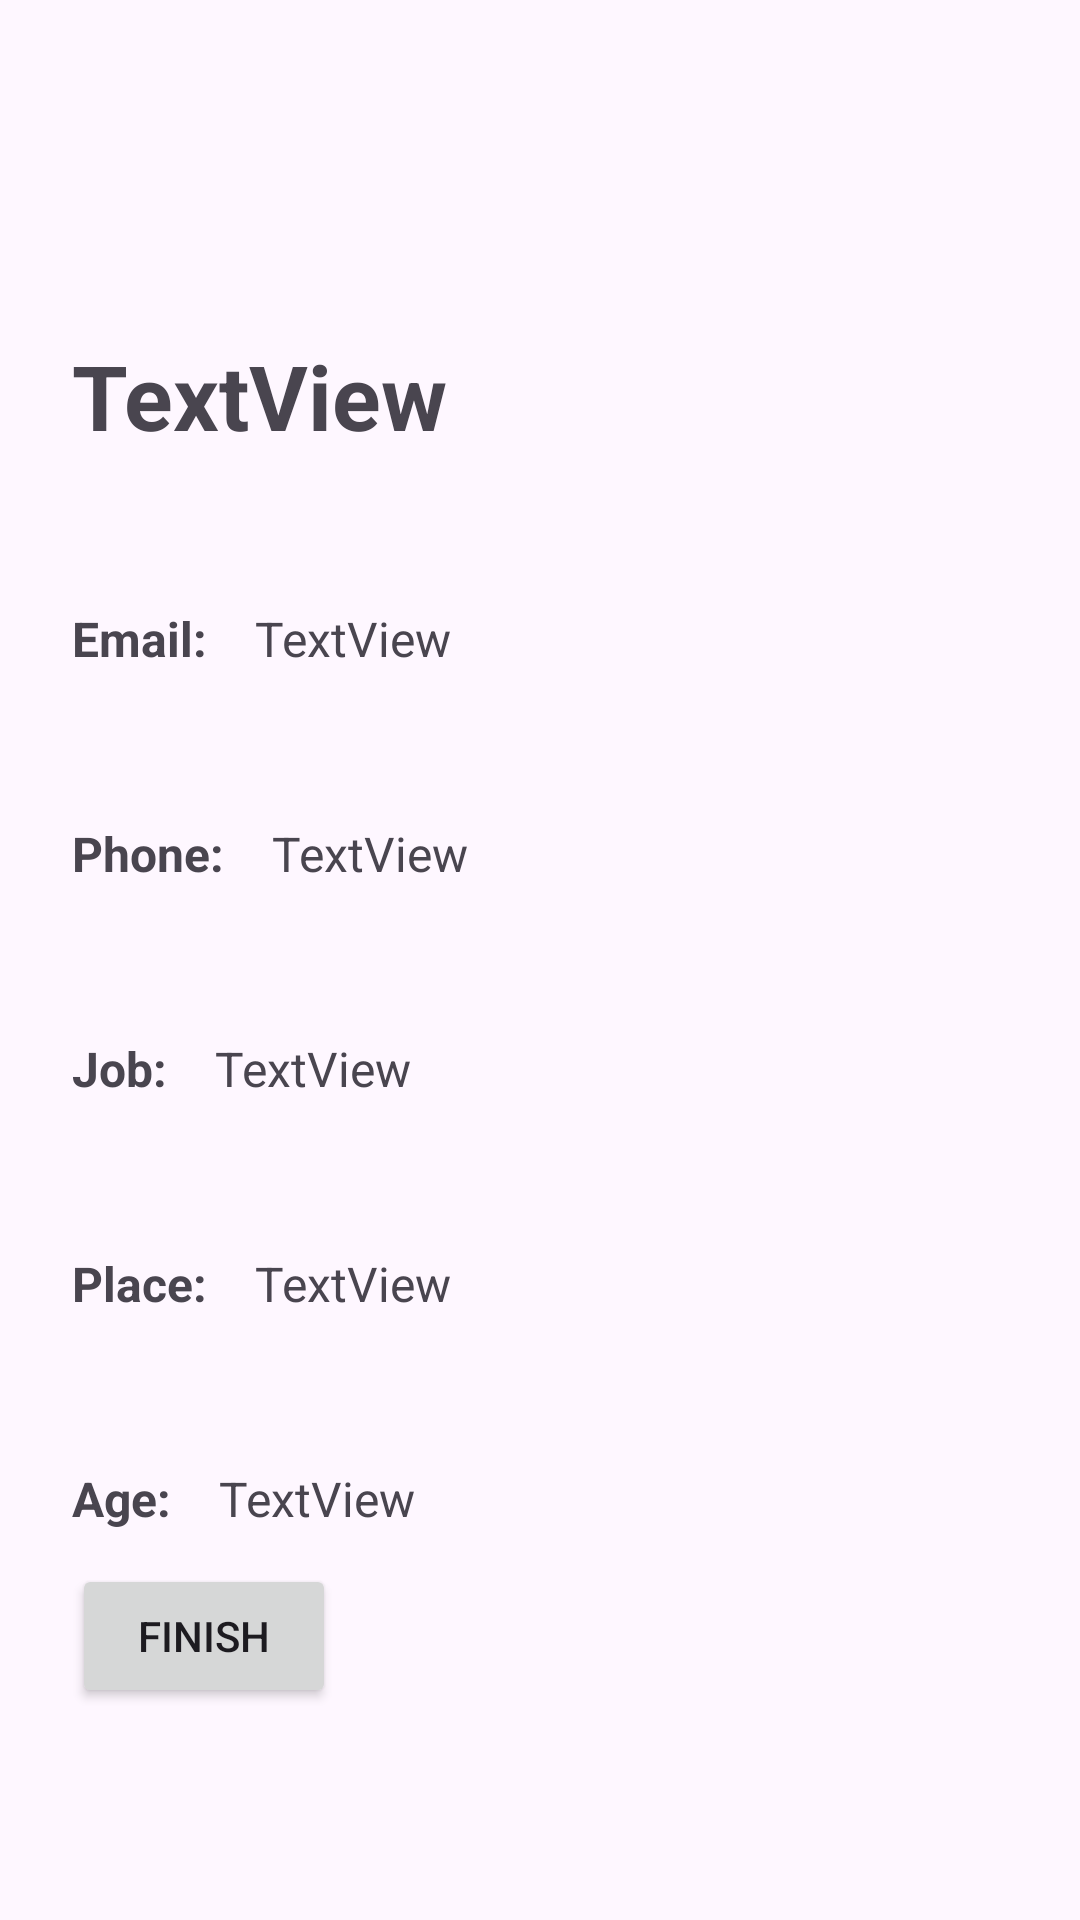

This screen was rendered from an Android layout file. Write that file and the resources it references.
<!-- AndroidManifest.xml: application theme Theme.NavCompHomework -->
<!-- res/layout/fragment_result.xml -->
<?xml version="1.0" encoding="utf-8"?>
<androidx.constraintlayout.widget.ConstraintLayout xmlns:android="http://schemas.android.com/apk/res/android"
    xmlns:app="http://schemas.android.com/apk/res-auto"
    xmlns:tools="http://schemas.android.com/tools"
    android:layout_width="match_parent"
    android:layout_height="match_parent"
    tools:context=".ui.ResultFragment">

    <TextView
        android:id="@+id/resultName"
        android:layout_width="wrap_content"
        android:layout_height="wrap_content"
        android:layout_marginStart="24dp"
        android:layout_marginTop="60dp"
        android:text="TextView"
        android:textSize="30sp"
        android:textStyle="bold"
        app:layout_constraintBottom_toBottomOf="parent"
        app:layout_constraintStart_toStartOf="parent"
        app:layout_constraintTop_toTopOf="parent"
        app:layout_constraintVertical_bias="0.096" />

    <TextView
        android:id="@+id/textView2"
        android:layout_width="wrap_content"
        android:layout_height="wrap_content"
        android:layout_marginStart="24dp"
        android:layout_marginTop="50dp"
        android:text="Email:"
        android:textSize="16sp"
        android:textStyle="bold"
        app:layout_constraintStart_toStartOf="parent"
        app:layout_constraintTop_toBottomOf="@+id/resultName" />

    <TextView
        android:id="@+id/emailResult"
        android:layout_width="wrap_content"
        android:layout_height="wrap_content"
        android:layout_marginStart="16dp"
        android:layout_marginTop="50dp"
        android:text="TextView"
        android:textSize="16sp"
        app:layout_constraintStart_toEndOf="@+id/textView2"
        app:layout_constraintTop_toBottomOf="@+id/resultName" />

    <TextView
        android:id="@+id/textView4"
        android:layout_width="wrap_content"
        android:layout_height="wrap_content"
        android:layout_marginTop="50dp"
        android:text="Phone:"
        android:textSize="16sp"
        android:textStyle="bold"
        app:layout_constraintStart_toStartOf="@+id/textView2"
        app:layout_constraintTop_toBottomOf="@+id/textView2" />

    <TextView
        android:id="@+id/phoneResult"
        android:layout_width="wrap_content"
        android:layout_height="wrap_content"
        android:layout_marginStart="16dp"
        android:layout_marginTop="50dp"
        android:text="TextView"
        android:textSize="16sp"
        app:layout_constraintStart_toEndOf="@+id/textView4"
        app:layout_constraintTop_toBottomOf="@+id/emailResult" />

    <TextView
        android:id="@+id/textView6"
        android:layout_width="wrap_content"
        android:layout_height="wrap_content"
        android:layout_marginTop="50dp"
        android:text="Job:"
        android:textSize="16sp"
        android:textStyle="bold"
        app:layout_constraintStart_toStartOf="@+id/textView4"
        app:layout_constraintTop_toBottomOf="@+id/textView4" />

    <TextView
        android:id="@+id/jobResult"
        android:layout_width="wrap_content"
        android:layout_height="wrap_content"
        android:layout_marginStart="16dp"
        android:layout_marginTop="50dp"
        android:text="TextView"
        android:textSize="16sp"
        app:layout_constraintBottom_toBottomOf="@+id/textView6"
        app:layout_constraintStart_toEndOf="@+id/textView6"
        app:layout_constraintTop_toBottomOf="@+id/textView4" />

    <TextView
        android:id="@+id/textView8"
        android:layout_width="wrap_content"
        android:layout_height="wrap_content"
        android:layout_marginTop="50dp"
        android:text="Place:"
        android:textSize="16sp"
        android:textStyle="bold"
        app:layout_constraintStart_toStartOf="@+id/textView6"
        app:layout_constraintTop_toBottomOf="@+id/textView6" />

    <TextView
        android:id="@+id/placeResult"
        android:layout_width="wrap_content"
        android:layout_height="wrap_content"
        android:layout_marginStart="16dp"
        android:layout_marginTop="50dp"
        android:text="TextView"
        android:textSize="16sp"
        app:layout_constraintStart_toEndOf="@+id/textView8"
        app:layout_constraintTop_toBottomOf="@+id/jobResult" />

    <TextView
        android:id="@+id/age"
        android:layout_width="wrap_content"
        android:layout_height="wrap_content"
        android:layout_marginTop="50dp"
        android:text="Age:"
        android:textSize="16sp"
        android:textStyle="bold"
        app:layout_constraintStart_toStartOf="@+id/textView8"
        app:layout_constraintTop_toBottomOf="@+id/textView8" />

    <TextView
        android:id="@+id/ageResult"
        android:layout_width="wrap_content"
        android:layout_height="wrap_content"
        android:layout_marginStart="16dp"
        android:layout_marginTop="50dp"
        android:text="TextView"
        android:textSize="16sp"
        app:layout_constraintStart_toEndOf="@+id/age"
        app:layout_constraintTop_toBottomOf="@+id/placeResult" />

    <Button
        android:id="@+id/resultButton"
        android:layout_width="wrap_content"
        android:layout_height="wrap_content"
        android:layout_marginStart="24dp"
        android:layout_marginBottom="60dp"
        android:text="Finish"
        app:layout_constraintBottom_toBottomOf="parent"
        app:layout_constraintStart_toStartOf="parent"
        app:layout_constraintTop_toBottomOf="@+id/ageResult" />

</androidx.constraintlayout.widget.ConstraintLayout>
<!-- resources referenced by this layout -->
<resources>
  <style name="Theme.NavCompHomework" parent="Base.Theme.NavCompHomework" />
  <style name="Base.Theme.NavCompHomework" parent="Theme.Material3.DayNight.NoActionBar">
          
          
      </style>
</resources>
